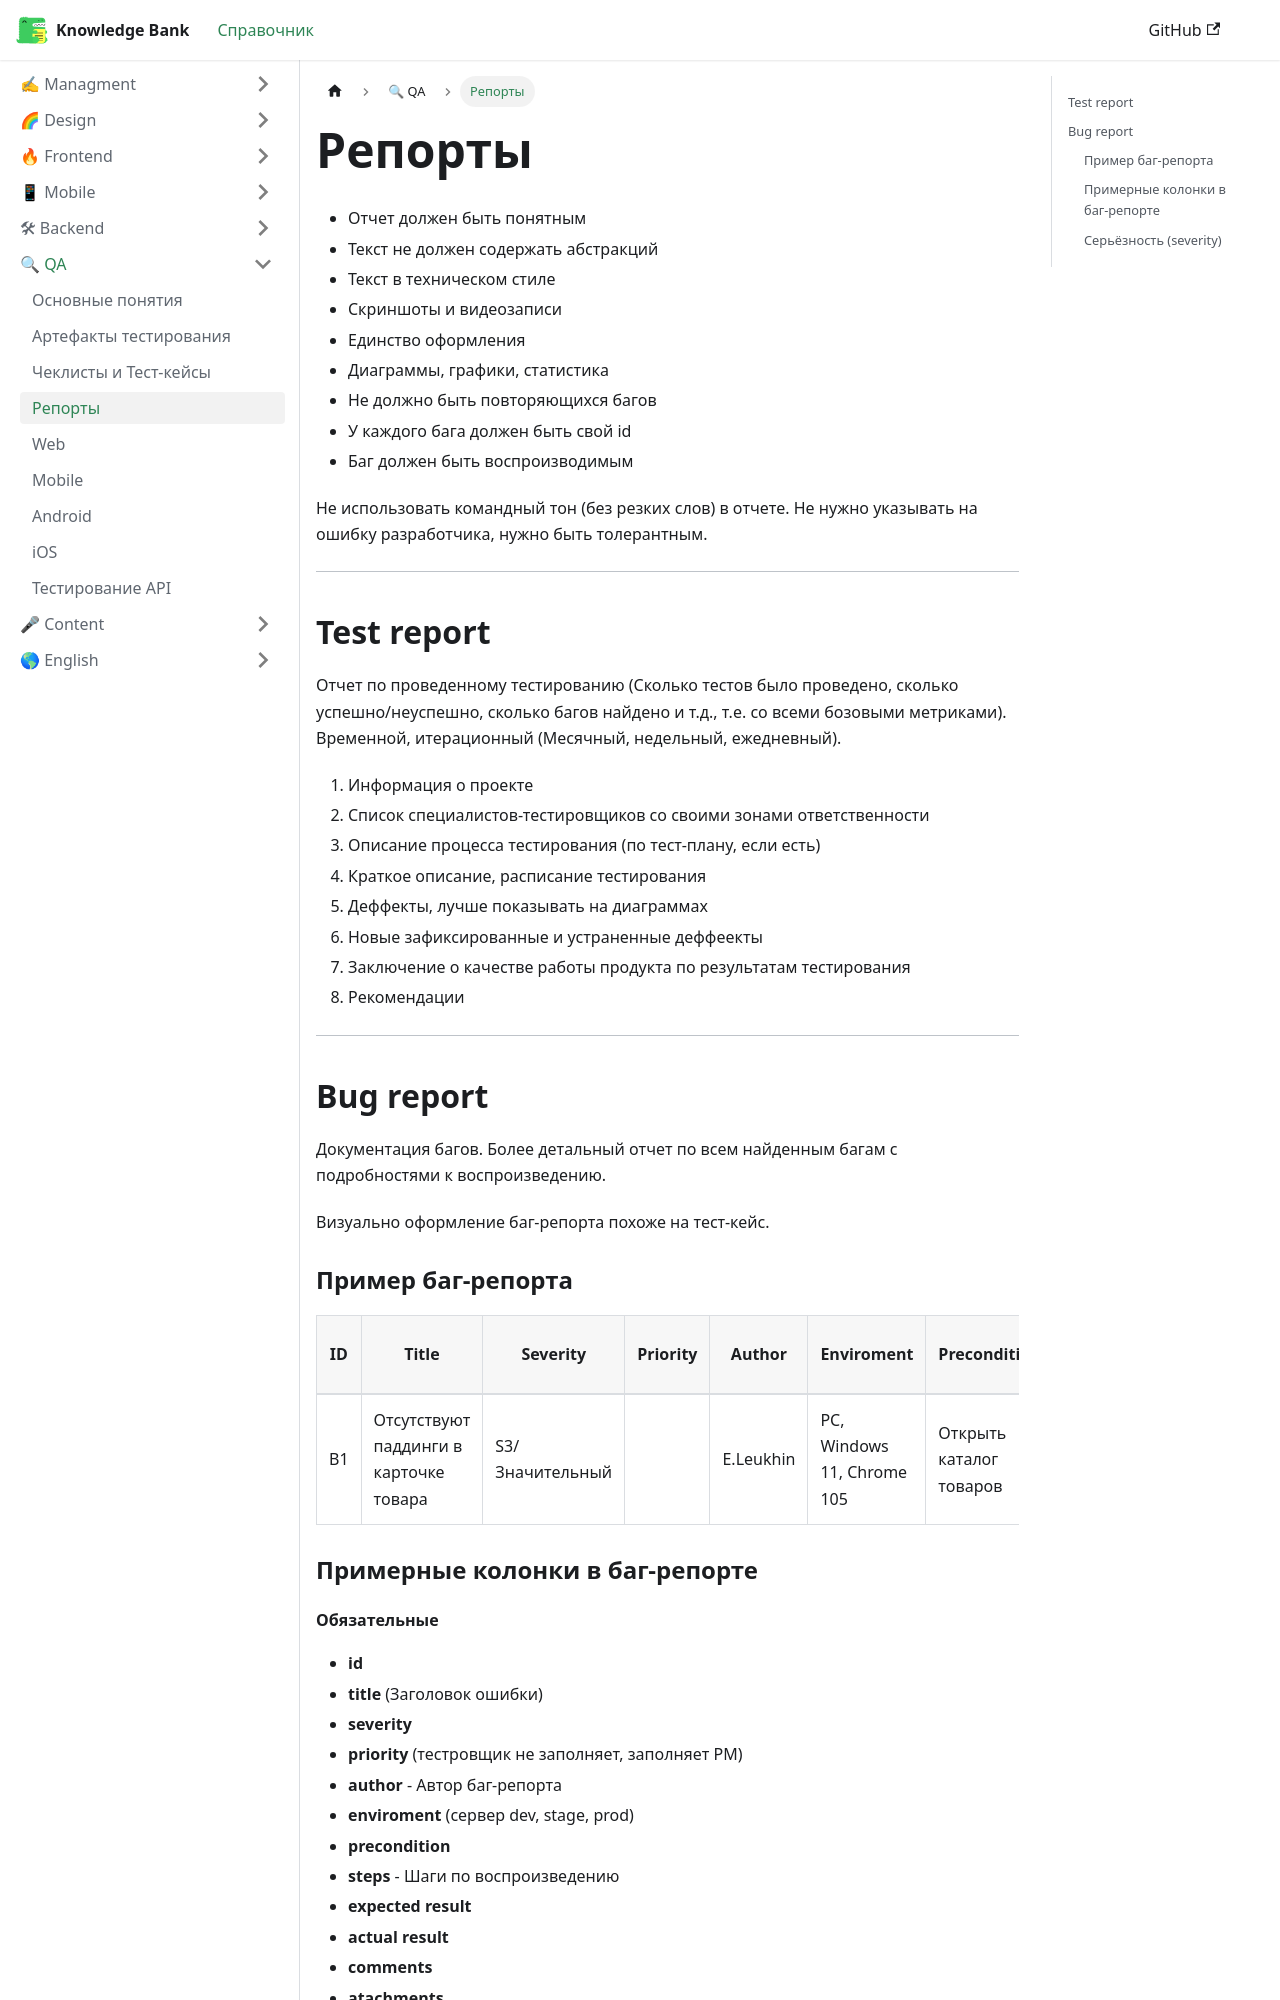

repository: EvgenyLeukhin/knowledge-bank · page: docs/qa/report/index.html · generator: docusaurus

---
title: Репорты
sidebar_position: 3
---

- Отчет должен быть понятным
- Текст не должен содержать абстракций
- Текст в техническом стиле
- Скриншоты и видеозаписи
- Единство оформления
- Диаграммы, графики, статистика
- Не должно быть повторяющихся багов
- У каждого бага должен быть свой id
- Баг должен быть воспроизводимым

Не использовать командный тон (без резких слов) в отчете. Не нужно указывать на ошибку разработчика, нужно быть толерантным.

***

## Test report

Отчет по проведенному тестированию (Сколько тестов было проведено, сколько успешно/неуспешно, сколько багов найдено и т.д., т.е. со всеми бозовыми метриками). Временной, итерационный (Месячный, недельный, ежедневный). 

1. Информация о проекте
2. Список специалистов-тестировщиков со своими зонами ответственности
3. Описание процесса тестирования (по тест-плану, если есть)
4. Краткое описание, расписание тестирования
5. Деффекты, лучше показывать на диаграммах
6. Новые зафиксированные и устраненные деффеекты
7. Заключение о качестве работы продукта по результатам тестирования
8. Рекомендации

***

## Bug report

Документация багов. Более детальный отчет по всем найденным багам с подробностями к воспроизведению.

Визуально оформление баг-репорта похоже на тест-кейс.

### Пример баг-репорта

|ID|Title|Severity|Priority|Author|Enviroment|Precondition|Steps|Expected result|Observed result|Atachments|Comments|
|---|---|---|---|---|---|---|---|---|---|---|---|
|B1|Отсутствуют паддинги в карточке товара|S3/Значительный||E.Leukhin|PC, Windows 11, Chrome 105|Открыть каталог товаров|Сравнить дизайн карточек|Дизайн соответствует|Дизайн не соответствует|Some files|Some comments|

### Примерные колонки в баг-репорте
